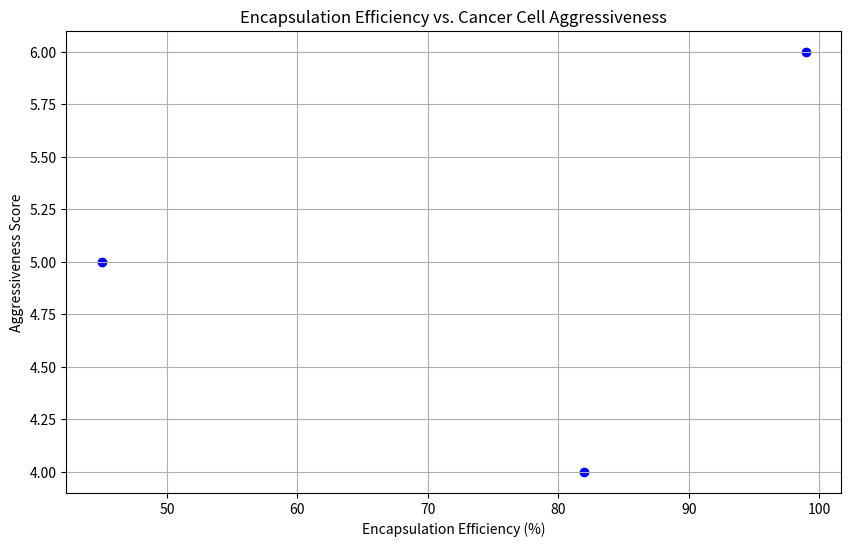

The matplotlib source for this figure:
import pandas as pd
import matplotlib.pyplot as plt

# Load encapsulation efficiency data
# Example data structure: {'cancer_type': ['Type A', 'Type B'], 'encapsulation_efficiency': [70, 85], 'aggressiveness_score': [3, 5]}
data = pd.DataFrame({'cancer_type': ['Breast', 'Lung', 'Pancreatic'], 'encapsulation_efficiency': [82, 45, 99], 'aggressiveness_score': [4, 5, 6]})

# Plotting the data
plt.figure(figsize=(10, 6))
plt.scatter(data['encapsulation_efficiency'], data['aggressiveness_score'], color='blue')
plt.title('Encapsulation Efficiency vs. Cancer Cell Aggressiveness')
plt.xlabel('Encapsulation Efficiency (%)')
plt.ylabel('Aggressiveness Score')
plt.grid(True)
plt.show()

# Further analysis can be conducted to calculate correlation coefficients and perform statistical tests.